Image classification data set "data" (LeonardoSanBenitez/Creative-Corner on GitHub). Class labels (2): house, not a house.

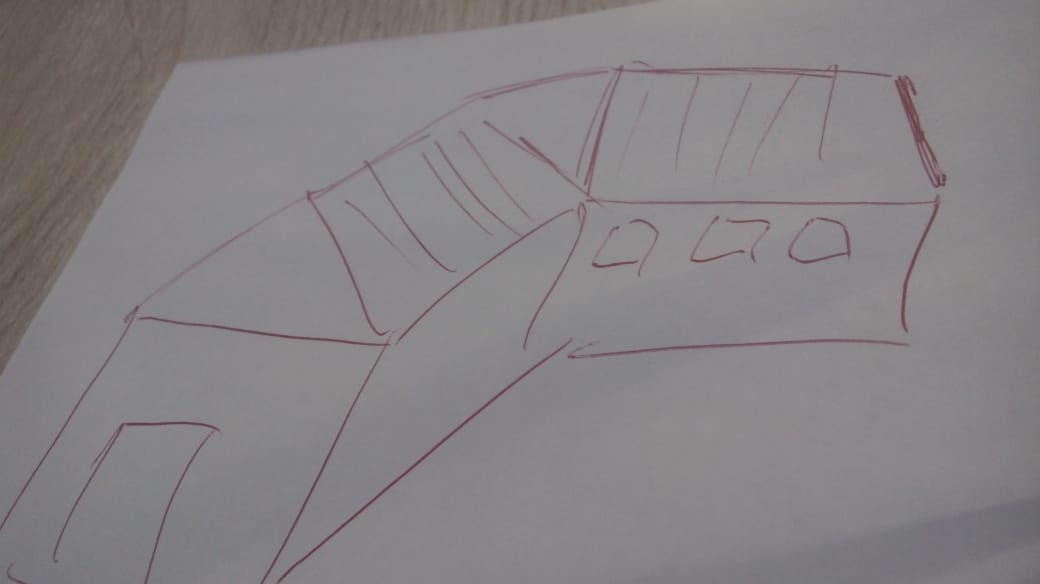
Label: house

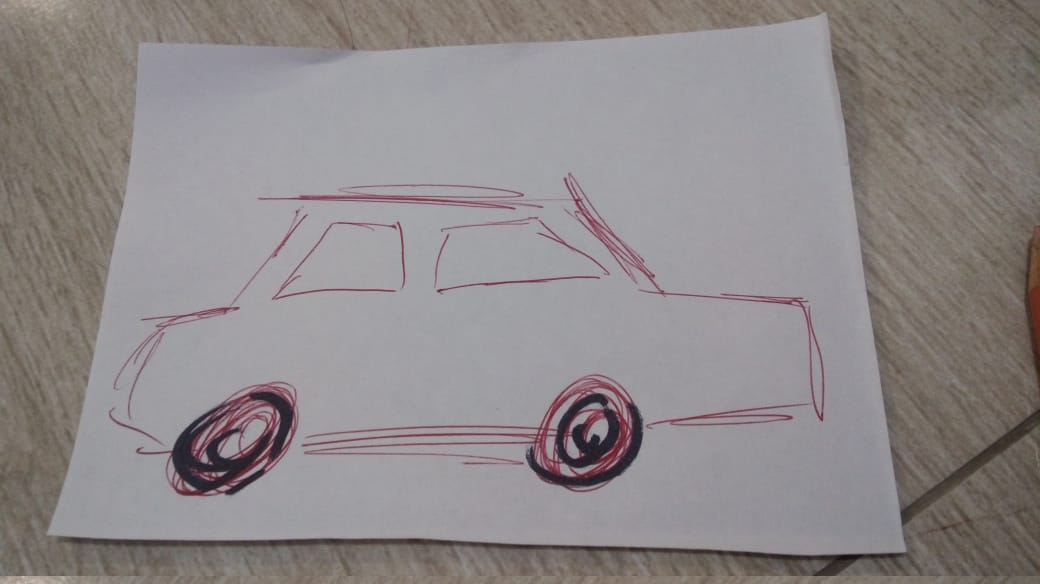
Label: not a house

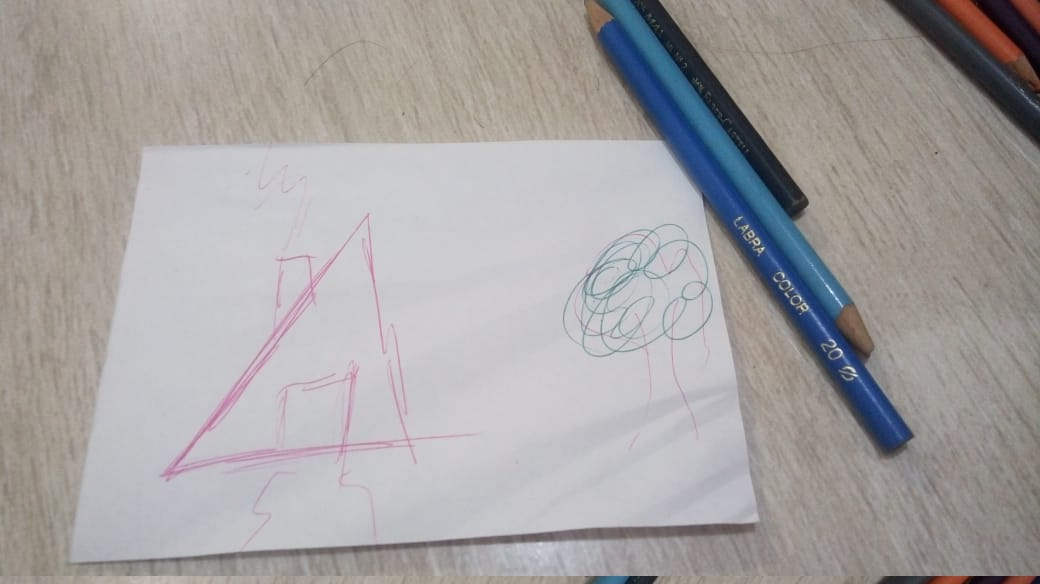
Label: house

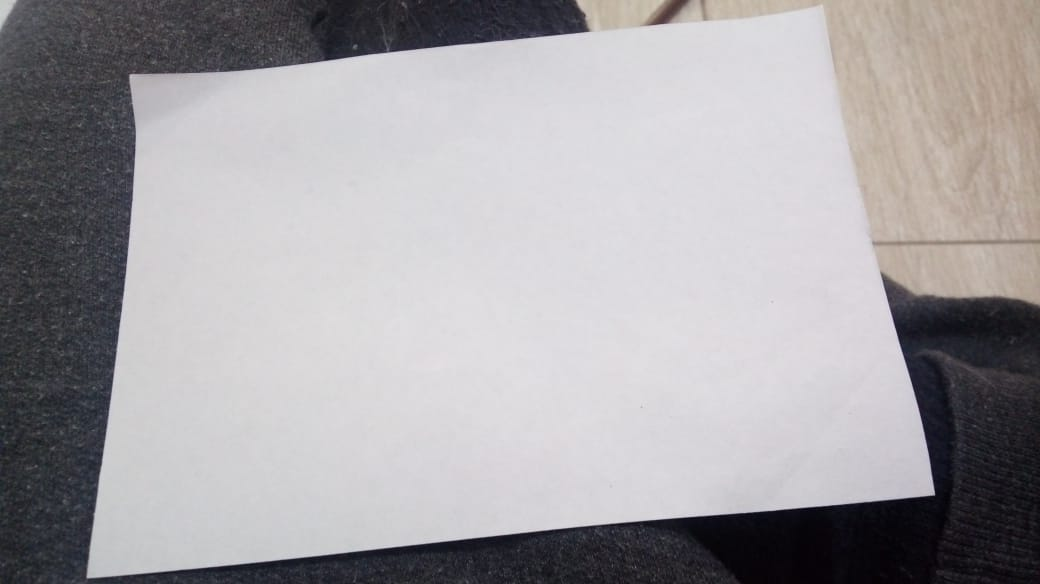
Label: not a house

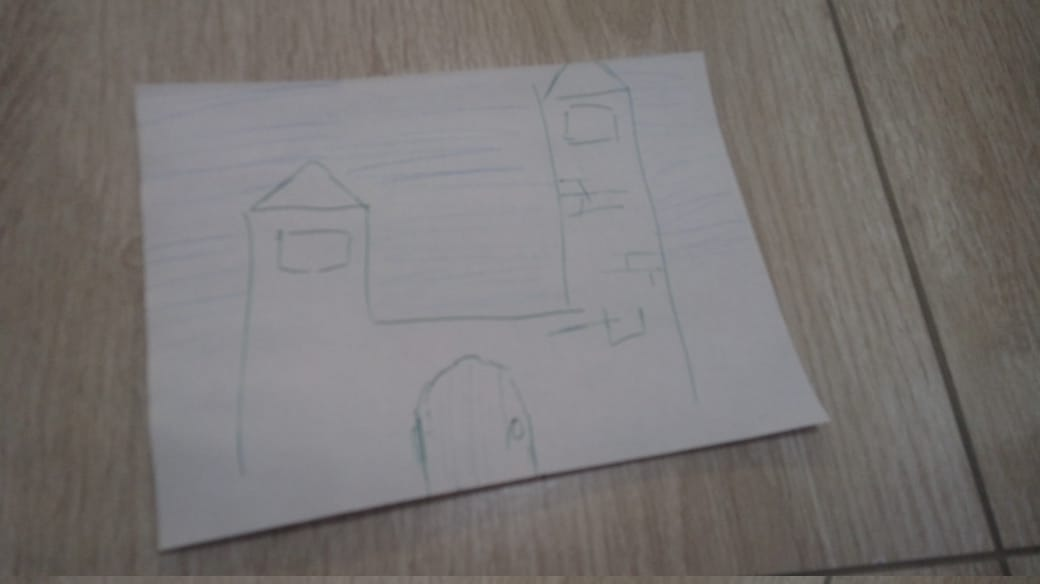
Label: house

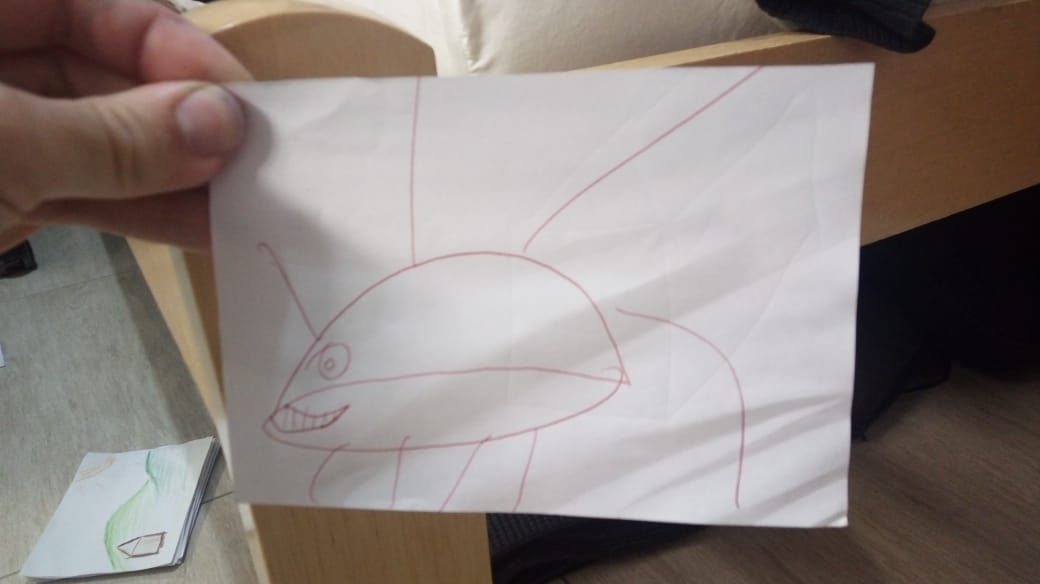
Label: not a house
